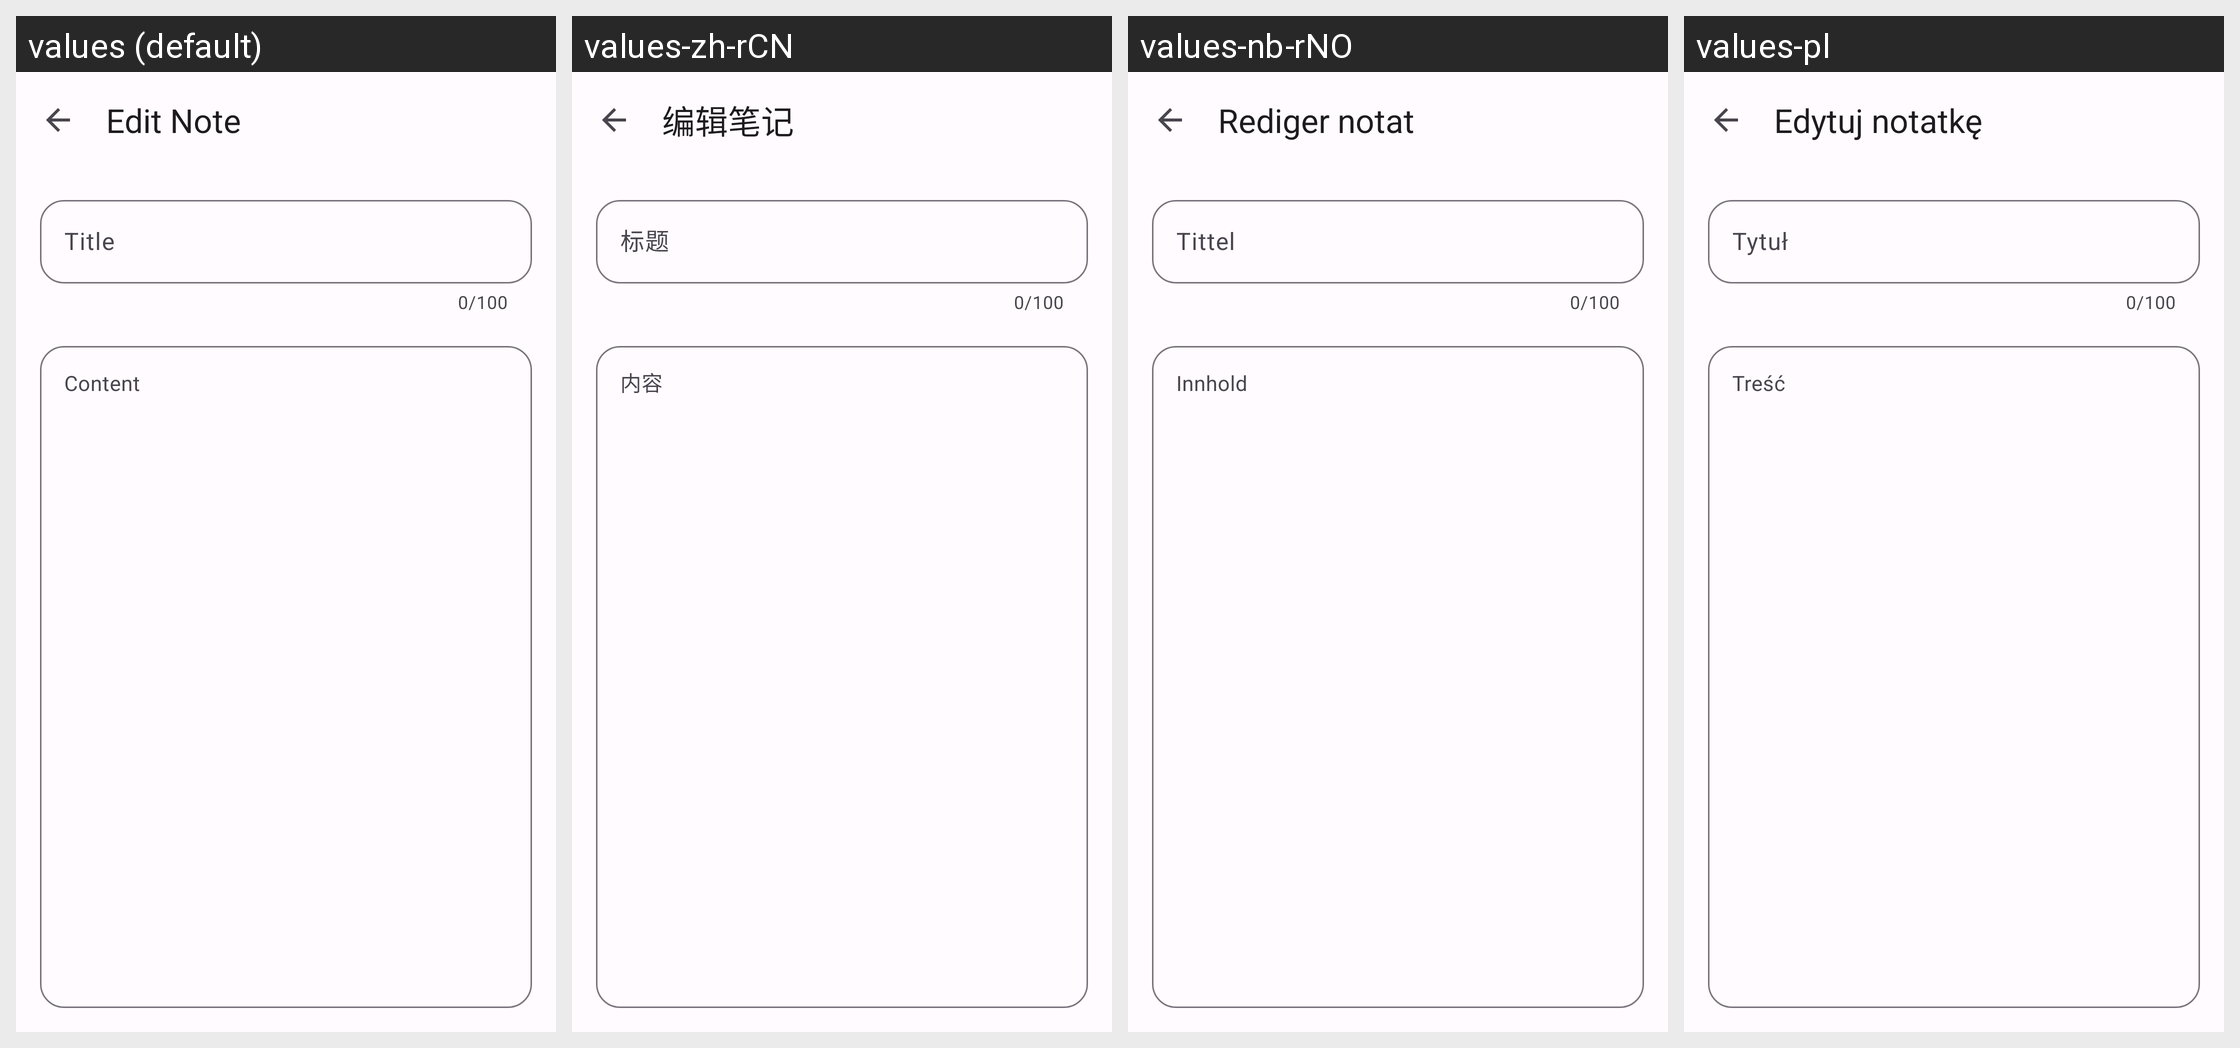

This grid shows one Android layout under several languages. Give, for every string resource on the screen, its name, the default text and each shown locale's text.
Android screen res/layout/activity_editor.xml rendered under 4 locales, left to right: values (default), values-zh-rCN, values-nb-rNO, values-pl. Device: Nexus 5 (rendered at 1080×1920; each locale shown at half size, 540×960, under a caption strip naming it); theme Theme.SimpleNotes.
Other locales in the repository, not shown: values-de, values-es, values-et, values-fa, values-fr, values-hi, values-in, values-it, values-nl, values-pt-rBR, values-ru, values-tr, values-uk.
Strings drawn on this screen, with the default value and each locale's value (text and hints the layout hard-codes, and strings that could not be matched under every locale, appear in the picture but are not listed):

edit_note
  values: Edit Note
  values-zh-rCN: 编辑笔记
  values-nb-rNO: Rediger notat
  values-pl: Edytuj notatkę

title
  values: Title
  values-zh-rCN: 标题
  values-nb-rNO: Tittel
  values-pl: Tytuł

content
  values: Content
  values-zh-rCN: 内容
  values-nb-rNO: Innhold
  values-pl: Treść
